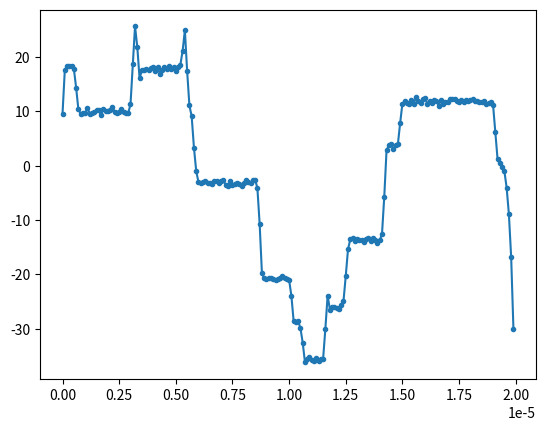

Reproduce this figure in Python. (Note: this script raises an exception after producing the figure.)
import os.path
import numpy as np
from matplotlib import pyplot as plt
from scipy import signal

# create configuration
save_path = 'tags5_noise1.npy'
config = {'time': 0.004, 'fs': 10000000, 'num': 6}
winlen = 4
noise = 0.3     # standard deviation of gaussian noise
edge_noise = 0.1

# simulation time (sec) && sampling rate (Hz) && number of tags
T, fs, num = config['time'], config['fs'], config['num']
t = np.linspace(0, T, int(T * fs))

# properties of square waveforms: frequency (Hz), amplitude, phase
freq = np.arange(num) * 15000 + 30000
amp = np.random.random(num) * 3 + 2 + 1j * (np.random.random(num) * 3 + 2)      # random amplitude
phase = np.random.random(num) * 2 * np.pi       # random phase
config['freq'] = freq       # add frequency to config
config['amplitude'] = amp       # add amplitude to config

# generate square waveforms
result = 0
for i in range(num):
    pwm = amp[i] * signal.square(2 * np.pi * freq[i] * t + phase[i])
    window = signal.windows.hamming(winlen) + np.random.normal(0, edge_noise, winlen)
    pwm = signal.convolve(pwm, window, mode='same')
    result += pwm

# add channel noise
result += np.random.normal(0, noise, len(t))
plt.plot(t[:200], result[:200], '.-')
plt.show()

# save wave to 'signals/'
filename = os.path.join('signals', save_path)
with open(filename, 'wb') as f:
    np.save(f, config, allow_pickle=True)
    np.save(f, result)
